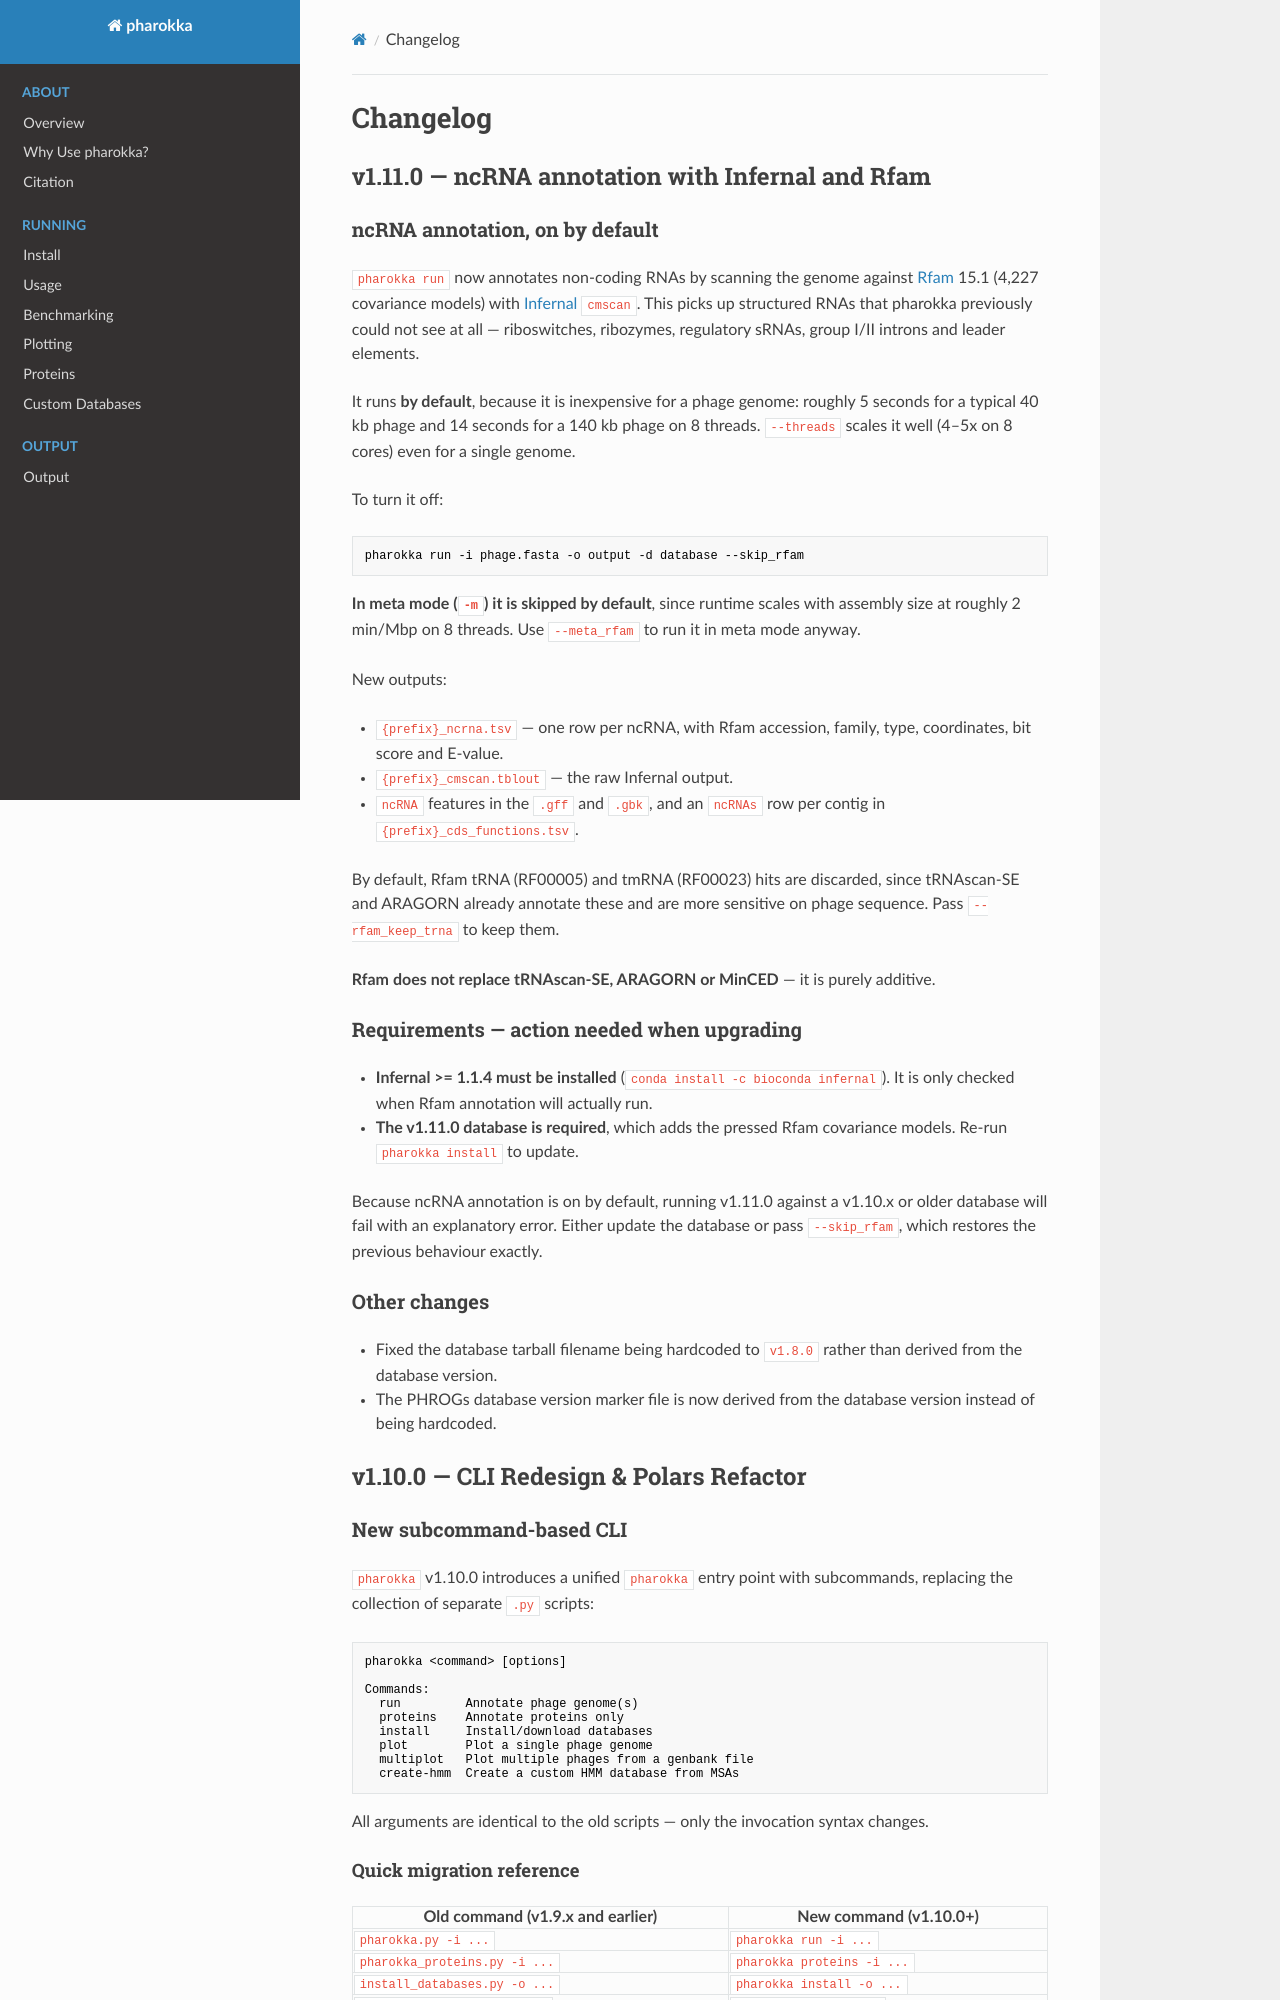

repository: gbouras13/pharokka · page: changelog/index.html · generator: mkdocs

# Changelog

## v1.11.0 — ncRNA annotation with Infernal and Rfam

### ncRNA annotation, on by default

`pharokka run` now annotates non-coding RNAs by scanning the genome against
[Rfam](https://rfam.org) 15.1 (4,227 covariance models) with
[Infernal](http://eddylab.org/infernal/) `cmscan`.  This picks up structured
RNAs that pharokka previously could not see at all — riboswitches, ribozymes,
regulatory sRNAs, group I/II introns and leader elements.

It runs **by default**, because it is inexpensive for a phage genome: roughly
5 seconds for a typical 40 kb phage and 14 seconds for a 140 kb phage on 8
threads. `--threads` scales it well (4–5x on 8 cores) even for a single genome.

To turn it off:

```bash
pharokka run -i phage.fasta -o output -d database --skip_rfam
```

**In meta mode (`-m`) it is skipped by default**, since runtime scales with
assembly size at roughly 2 min/Mbp on 8 threads. Use `--meta_rfam` to run it
in meta mode anyway.

New outputs:

* `{prefix}_ncrna.tsv` — one row per ncRNA, with Rfam accession, family, type,
  coordinates, bit score and E-value.
* `{prefix}_cmscan.tblout` — the raw Infernal output.
* `ncRNA` features in the `.gff` and `.gbk`, and an `ncRNAs` row per contig in
  `{prefix}_cds_functions.tsv`.

By default, Rfam tRNA (RF00005) and tmRNA (RF00023) hits are discarded, since
tRNAscan-SE and ARAGORN already annotate these and are more sensitive on phage
sequence.  Pass `--rfam_keep_trna` to keep them.

**Rfam does not replace tRNAscan-SE, ARAGORN or MinCED** — it is purely
additive.

### Requirements — action needed when upgrading

* **Infernal >= 1.1.4 must be installed** (`conda install -c bioconda infernal`).
  It is only checked when Rfam annotation will actually run.
* **The v1.11.0 database is required**, which adds the pressed Rfam covariance
  models. Re-run `pharokka install` to update.

Because ncRNA annotation is on by default, running v1.11.0 against a v1.10.x or
older database will fail with an explanatory error. Either update the database
or pass `--skip_rfam`, which restores the previous behaviour exactly.

### Other changes

* Fixed the database tarball filename being hardcoded to `v1.8.0` rather than
  derived from the database version.
* The PHROGs database version marker file is now derived from the database
  version instead of being hardcoded.

## v1.10.0 — CLI Redesign & Polars Refactor

### New subcommand-based CLI

`pharokka` v1.10.0 introduces a unified `pharokka` entry point with subcommands, replacing the collection of separate `.py` scripts:

```
pharokka <command> [options]

Commands:
  run         Annotate phage genome(s)
  proteins    Annotate proteins only
  install     Install/download databases
  plot        Plot a single phage genome
  multiplot   Plot multiple phages from a genbank file
  create-hmm  Create a custom HMM database from MSAs
```

All arguments are identical to the old scripts — only the invocation syntax changes.

#### Quick migration reference

| Old command (v1.9.x and earlier) | New command (v1.10.0+) |
|---|---|
| `pharokka.py -i ...` | `pharokka run -i ...` |
| `pharokka_proteins.py -i ...` | `pharokka proteins -i ...` |
| `install_databases.py -o ...` | `pharokka install -o ...` |
| `pharokka_plotter.py -i ...` | `pharokka plot -i ...` |
| `pharokka_multiplotter.py -g ...` | `pharokka multiplot -g ...` |
| `create_custom_hmm.py -i ...` | `pharokka create-hmm -i ...` |
